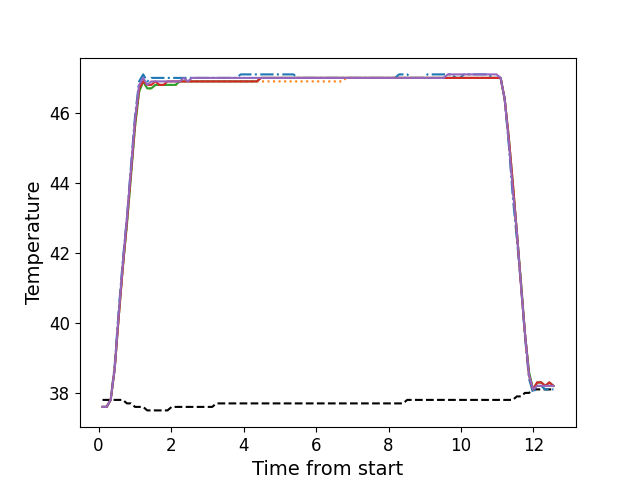

The file beside this chart, header and first rows:
, times, neutral, z1, z2, z3, z4, z5
0, 0.1106, 37.8, 37.6, 37.6, 37.6, 37.6, 37.6
1, 0.2233, 37.8, 37.6, 37.6, 37.6, 37.6, 37.6
2, 0.3349, 37.8, 37.8, 37.8, 37.8, 37.8, 37.8
3, 0.4465, 37.8, 38.8, 38.7, 38.7, 38.7, 38.7
4, 0.5591, 37.8, 40.4, 40.2, 40.2, 40.2, 40.3
5, 0.6708, 37.8, 41.8, 41.6, 41.6, 41.6, 41.7
6, 0.7829, 37.7, 43.0, 42.8, 42.8, 42.9, 43.0
7, 0.8955, 37.7, 44.5, 44.2, 44.2, 44.3, 44.4
8, 1.006, 37.6, 45.9, 45.6, 45.6, 45.7, 45.8
9, 1.119, 37.6, 46.9, 46.6, 46.6, 46.7, 46.8
10, 1.232, 37.6, 47.1, 46.9, 46.9, 46.9, 47.0
11, 1.343, 37.5, 46.9, 46.7, 46.7, 46.8, 46.8
12, 1.456, 37.5, 47.0, 46.7, 46.7, 46.8, 46.9
13, 1.568, 37.5, 47.0, 46.8, 46.8, 46.9, 46.9
14, 1.679, 37.5, 47.0, 46.8, 46.8, 46.8, 46.9
15, 1.792, 37.5, 47.0, 46.8, 46.8, 46.8, 46.9
16, 1.903, 37.5, 47.0, 46.8, 46.8, 46.9, 46.9
17, 2.016, 37.6, 47.0, 46.8, 46.8, 46.9, 46.9
18, 2.128, 37.6, 47.0, 46.8, 46.8, 46.9, 46.9
19, 2.239, 37.6, 47.0, 46.9, 46.9, 46.9, 46.9
20, 2.352, 37.6, 47.0, 46.9, 46.9, 46.9, 47.0
21, 2.464, 37.6, 47.0, 46.9, 46.9, 46.9, 46.9
22, 2.576, 37.6, 47.0, 46.9, 46.9, 46.9, 47.0
23, 2.688, 37.6, 47.0, 46.9, 46.9, 46.9, 47.0
24, 2.801, 37.6, 47.0, 46.9, 46.9, 46.9, 47.0
25, 2.912, 37.6, 47.0, 46.9, 46.9, 46.9, 47.0
26, 3.023, 37.6, 47.0, 46.9, 46.9, 46.9, 47.0
27, 3.136, 37.6, 47.0, 46.9, 46.9, 46.9, 47.0
28, 3.249, 37.7, 47.0, 46.9, 46.9, 46.9, 47.0
29, 3.36, 37.7, 47.0, 46.9, 46.9, 46.9, 47.0
30, 3.472, 37.7, 47.0, 46.9, 46.9, 46.9, 47.0
31, 3.585, 37.7, 47.0, 46.9, 46.9, 46.9, 47.0
32, 3.696, 37.7, 47.0, 46.9, 46.9, 46.9, 47.0
33, 3.809, 37.7, 47.0, 46.9, 46.9, 46.9, 47.0
34, 3.921, 37.7, 47.1, 46.9, 46.9, 46.9, 47.0
35, 4.033, 37.7, 47.1, 46.9, 46.9, 46.9, 47.0
36, 4.145, 37.7, 47.1, 46.9, 46.9, 46.9, 47.0
37, 4.257, 37.7, 47.1, 46.9, 46.9, 46.9, 47.0
38, 4.369, 37.7, 47.1, 46.9, 46.9, 46.9, 47.0
39, 4.481, 37.7, 47.1, 46.9, 47.0, 47.0, 47.0
40, 4.593, 37.7, 47.1, 46.9, 47.0, 47.0, 47.0
41, 4.706, 37.7, 47.1, 46.9, 47.0, 47.0, 47.0
42, 4.817, 37.7, 47.1, 46.9, 47.0, 47.0, 47.0
43, 4.93, 37.7, 47.1, 46.9, 47.0, 47.0, 47.0
44, 5.042, 37.7, 47.1, 46.9, 47.0, 47.0, 47.0
45, 5.153, 37.7, 47.1, 46.9, 47.0, 47.0, 47.0
46, 5.266, 37.7, 47.1, 46.9, 47.0, 47.0, 47.0
47, 5.377, 37.7, 47.1, 46.9, 47.0, 47.0, 47.0
48, 5.49, 37.7, 47.0, 46.9, 47.0, 47.0, 47.0
49, 5.602, 37.7, 47.0, 46.9, 47.0, 47.0, 47.0
50, 5.714, 37.7, 47.0, 46.9, 47.0, 47.0, 47.0
51, 5.826, 37.7, 47.0, 46.9, 47.0, 47.0, 47.0
52, 5.938, 37.7, 47.0, 46.9, 47.0, 47.0, 47.0
53, 6.05, 37.7, 47.0, 46.9, 47.0, 47.0, 47.0
54, 6.162, 37.7, 47.0, 46.9, 47.0, 47.0, 47.0
55, 6.275, 37.7, 47.0, 46.9, 47.0, 47.0, 47.0
56, 6.386, 37.7, 47.0, 46.9, 47.0, 47.0, 47.0
57, 6.498, 37.7, 47.0, 46.9, 47.0, 47.0, 47.0
58, 6.61, 37.7, 47.0, 46.9, 47.0, 47.0, 47.0
59, 6.722, 37.7, 47.0, 46.9, 47.0, 47.0, 47.0
... 52 more rows
